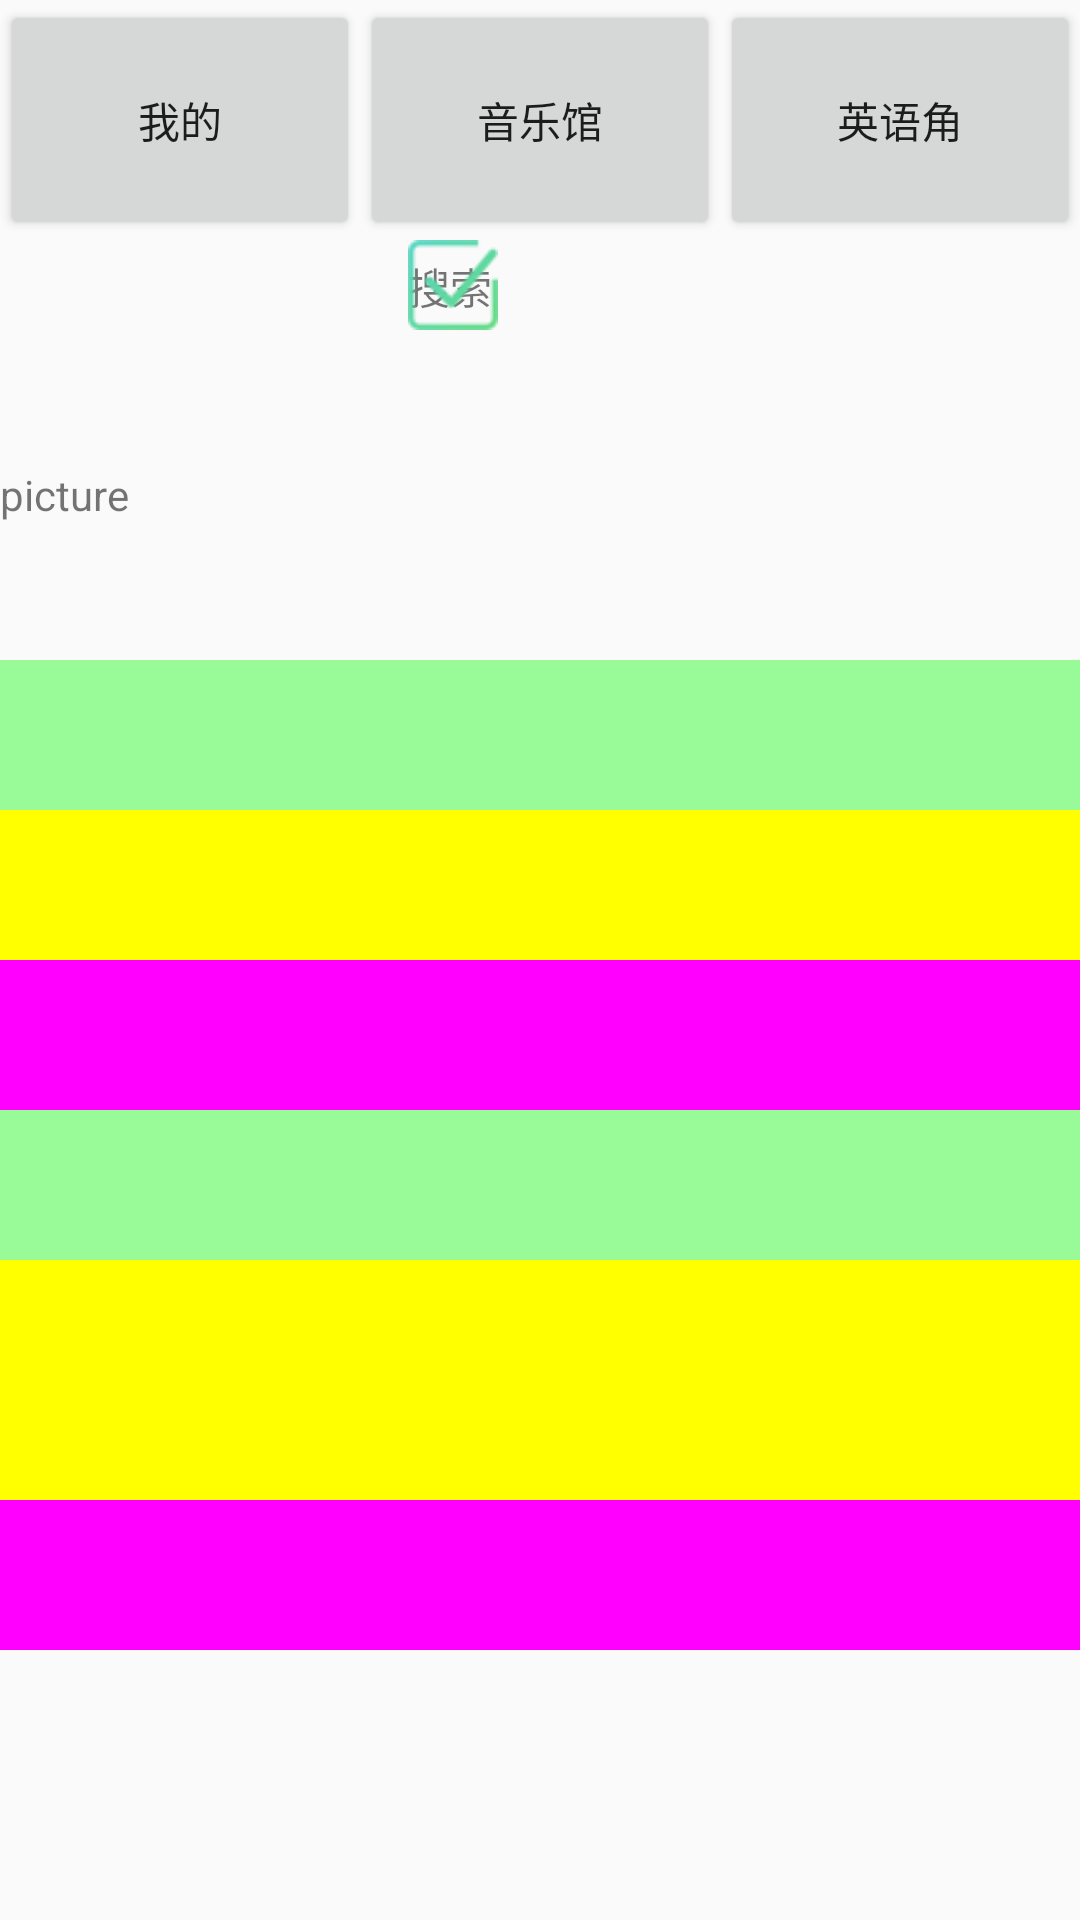

Layout XML and referenced resources for this Android screen:
<!-- AndroidManifest.xml: application theme AppTheme -->
<!-- res/layout/activity_main.xml -->
<?xml version="1.0" encoding="utf-8"?>
<android.support.constraint.ConstraintLayout xmlns:android="http://schemas.android.com/apk/res/android"
    xmlns:tools="http://schemas.android.com/tools"
    android:layout_width="match_parent"
    android:layout_height="match_parent"
    tools:context="com.ctrip.basebiz.cloudmusic.MainActivity">

    
        
        
        
        
        
        
        
    <LinearLayout xmlns:android="http://schemas.android.com/apk/res/android"
        xmlns:tools="http://schemas.android.com/tools"
        android:id="@+id/home_main"
        android:layout_width="wrap_content"
        android:layout_height="wrap_content"
        android:orientation="vertical">
        <LinearLayout xmlns:android="http://schemas.android.com/apk/res/android"
            xmlns:tools="http://schemas.android.com/tools"
            android:id="@+id/home_content"
            android:layout_width="match_parent"
            android:layout_height="80dp"
            android:orientation="horizontal" >

            <Button
                android:id="@+id/home_content_mine"
                android:layout_weight="1"
                android:layout_width="wrap_content"
                android:layout_height="match_parent"
                android:text="@string/content_mine"
                android:gravity="center"
                />
            <Button
                android:id="@+id/home_content_music"
                android:layout_weight="1"
                android:layout_width="wrap_content"
                android:layout_height="match_parent"
                android:text="@string/content_music"
                android:gravity="center"
                />
            <Button
                android:id="@+id/home_content_english"
                android:layout_weight="1"
                android:layout_width="wrap_content"
                android:layout_height="match_parent"
                android:text="@string/content_english"
                android:gravity="center"
                />
        </LinearLayout>

        <RelativeLayout
            android:id="@+id/home_search"
            android:layout_width="300dp"
            android:layout_height="30dp"
            android:clickable="true">

            <TextView
                android:id="@+id/hm_search"
                android:layout_width="wrap_content"
                android:layout_height="20dp"
                android:layout_alignParentBottom="true"
                android:layout_centerHorizontal="true"
                android:layout_marginBottom="5dp"
                android:gravity="center"
                android:text="@string/content_search" />

            <ImageView
                android:id="@+id/hm_search_picture"
                android:layout_width="30dp"
                android:layout_height="30dp"
                android:layout_alignLeft="@id/hm_search"
                android:background="@drawable/cloud_music_search" />

        </RelativeLayout>
        <TextView
            android:layout_width="wrap_content"
            android:layout_height="110dp"
            android:text="picture"
            android:gravity="center"
            />
        <View
            android:layout_width="wrap_content"
            android:layout_height="50dp"
            android:text="one"
            android:background="#98FB98"
            />
        <View
            android:layout_width="wrap_content"
            android:layout_height="50dp"
            android:text="two"
            android:background="#FFFF00"
            />
        <View
            android:layout_width="wrap_content"
            android:layout_height="50dp"
            android:text="three"
            android:background="#FF00FF"
            />
        <View
            android:layout_width="wrap_content"
            android:layout_height="50dp"
            android:text="one"
            android:background="#98FB98"
            />
        <View
            android:layout_width="wrap_content"
            android:layout_height="80dp"
            android:text="two"
            android:background="#FFFF00"
            />
        <View
            android:layout_width="wrap_content"
            android:layout_height="50dp"
            android:text="three"
            android:background="#FF00FF"
            />
    </LinearLayout>
    
        
        
        

</android.support.constraint.ConstraintLayout>
<!-- resources referenced by this layout -->
<resources>
  <!-- drawable cloud_music_search: png bitmap (drawable, 1627 bytes) -->
  <string name="content_english">英语角</string>
  <string name="content_mine">我的</string>
  <string name="content_music">音乐馆</string>
  <string name="content_search">搜索</string>
  <style name="AppTheme" parent="Theme.AppCompat.Light.DarkActionBar">
          
          <item name="colorPrimary">@color/colorPrimary</item>
          <item name="colorPrimaryDark">@color/colorPrimaryDark</item>
          <item name="colorAccent">@color/colorAccent</item>
      </style>
  <color name="colorPrimary">#3F51B5</color>
  <color name="colorPrimaryDark">#303F9F</color>
  <color name="colorAccent">#FF4081</color>
</resources>
